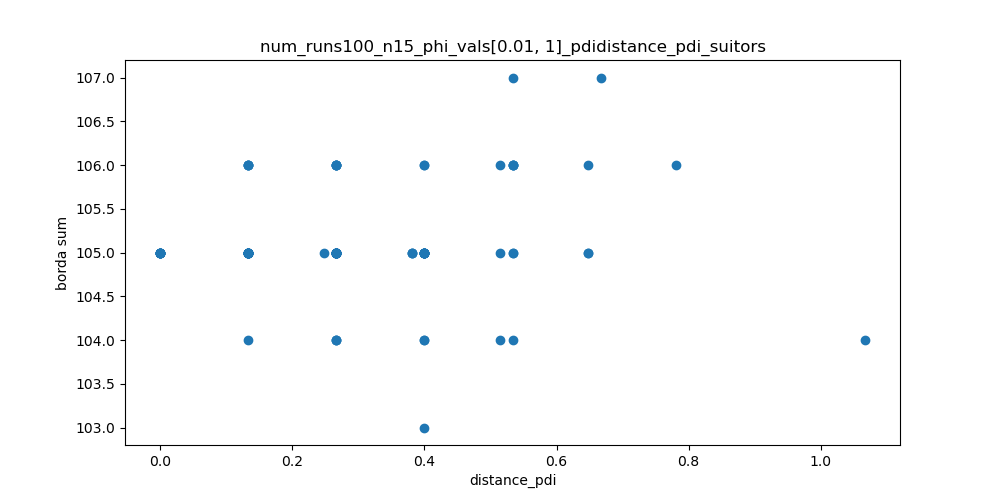

Source data for this figure (header and first rows):
distance_pdi, borda sum
0.2667, 105
0.1333, 105
0.4, 103
0.1333, 105
0.2667, 106
0, 105
0, 105
0.1333, 105
0.2667, 105
0.2667, 105
0.5143, 104
0.4, 106
0.4, 105
0.2667, 105
0.2667, 105
0.1333, 105
0.6476, 105
0.1333, 105
0.5333, 105
0.5333, 105
0.6667, 107
0.5143, 106
0.1333, 105
0, 105
0.2667, 105
0.4, 105
0.1333, 105
0.2667, 106
0.2667, 105
0.2667, 106
0.2667, 105
0.1333, 105
0.2476, 105
0.2667, 105
0, 105
0.1333, 105
0.2667, 105
0.2667, 105
0.2667, 105
0.1333, 106
0.4, 104
1.067, 104
0.4, 105
0.2667, 105
0.381, 105
0.2667, 105
0.4, 105
0, 105
0.4, 104
0.4, 105
0.4, 105
0.2667, 106
0.1333, 105
0, 105
0, 105
0.4, 105
0.4, 105
0.2667, 104
0.5333, 106
0.5143, 105
... 40 more rows
